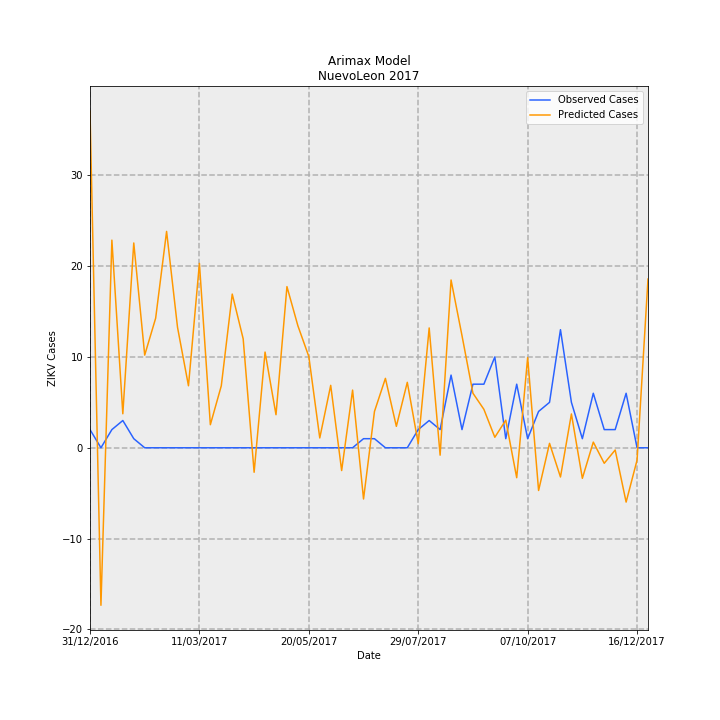

Source data for this figure (header and first rows):
Date, predictions_incidence, observed_incidence, Predicted Cases, Observed Cases, error
31/12/2016, 0.7239, 0.03907, 37.06, 2.0, -35.06
07/01/2017, -0.3387, 0.0, -17.34, 0.0, 17.34
14/01/2017, 0.4464, 0.03907, 22.85, 2.0, -20.85
21/01/2017, 0.0731, 0.0586, 3.743, 3.0, -0.7425
28/01/2017, 0.4403, 0.01953, 22.54, 1.0, -21.54
04/02/2017, 0.1992, 0.0, 10.2, 0.0, -10.2
11/02/2017, 0.2785, 0.0, 14.26, 0.0, -14.26
18/02/2017, 0.4652, 0.0, 23.82, 0.0, -23.82
25/02/2017, 0.2588, 0.0, 13.25, 0.0, -13.25
04/03/2017, 0.1333, 0.0, 6.825, 0.0, -6.825
11/03/2017, 0.3965, 0.0, 20.3, 0.0, -20.3
18/03/2017, 0.04959, 0.0, 2.539, 0.0, -2.539
25/03/2017, 0.1332, 0.0, 6.819, 0.0, -6.819
01/04/2017, 0.3304, 0.0, 16.92, 0.0, -16.92
08/04/2017, 0.2342, 0.0, 11.99, 0.0, -11.99
15/04/2017, -0.05264, 0.0, -2.695, 0.0, 2.695
22/04/2017, 0.2058, 0.0, 10.53, 0.0, -10.53
29/04/2017, 0.07107, 0.0, 3.638, 0.0, -3.638
06/05/2017, 0.3465, 0.0, 17.74, 0.0, -17.74
13/05/2017, 0.2623, 0.0, 13.43, 0.0, -13.43
20/05/2017, 0.1962, 0.0, 10.05, 0.0, -10.05
27/05/2017, 0.02113, 0.0, 1.082, 0.0, -1.082
03/06/2017, 0.1342, 0.0, 6.873, 0.0, -6.873
10/06/2017, -0.04897, 0.0, -2.507, 0.0, 2.507
17/06/2017, 0.124, 0.0, 6.349, 0.0, -6.349
24/06/2017, -0.1101, 0.01953, -5.638, 1.0, 6.638
01/07/2017, 0.07813, 0.01953, 4, 1.0, -3
08/07/2017, 0.1492, 0.0, 7.64, 0.0, -7.64
15/07/2017, 0.04607, 0.0, 2.359, 0.0, -2.359
22/07/2017, 0.1407, 0.0, 7.204, 0.0, -7.204
29/07/2017, 0.008818, 0.03907, 0.4514, 2.0, 1.549
05/08/2017, 0.2577, 0.0586, 13.19, 3.0, -10.19
12/08/2017, -0.0159, 0.03907, -0.8138, 2.0, 2.814
19/08/2017, 0.3607, 0.1563, 18.47, 8.0, -10.47
26/08/2017, 0.2411, 0.03907, 12.34, 2.0, -10.34
02/09/2017, 0.1173, 0.1367, 6.003, 7, 0.9969
09/09/2017, 0.08268, 0.1367, 4.233, 7, 2.767
16/09/2017, 0.02261, 0.1953, 1.158, 10.0, 8.842
23/09/2017, 0.05931, 0.01953, 3.037, 1.0, -2.037
30/09/2017, -0.06438, 0.1367, -3.296, 7, 10.3
07/10/2017, 0.1939, 0.01953, 9.926, 1.0, -8.926
14/10/2017, -0.09186, 0.07813, -4.703, 4.0, 8.703
21/10/2017, 0.00952, 0.09767, 0.4874, 5.0, 4.513
28/10/2017, -0.06283, 0.2539, -3.216, 13.0, 16.22
04/11/2017, 0.07273, 0.09767, 3.723, 5.0, 1.277
11/11/2017, -0.0657, 0.01953, -3.364, 1.0, 4.364
18/11/2017, 0.01219, 0.1172, 0.6241, 6.0, 5.376
25/11/2017, -0.03334, 0.03907, -1.707, 2.0, 3.707
02/12/2017, -0.004819, 0.03907, -0.2467, 2.0, 2.247
09/12/2017, -0.1168, 0.1172, -5.979, 6.0, 11.98
16/12/2017, -0.02654, 0.0, -1.359, 0.0, 1.359
23/12/2017, 0.3628, 0.0, 18.57, 0.0, -18.57
